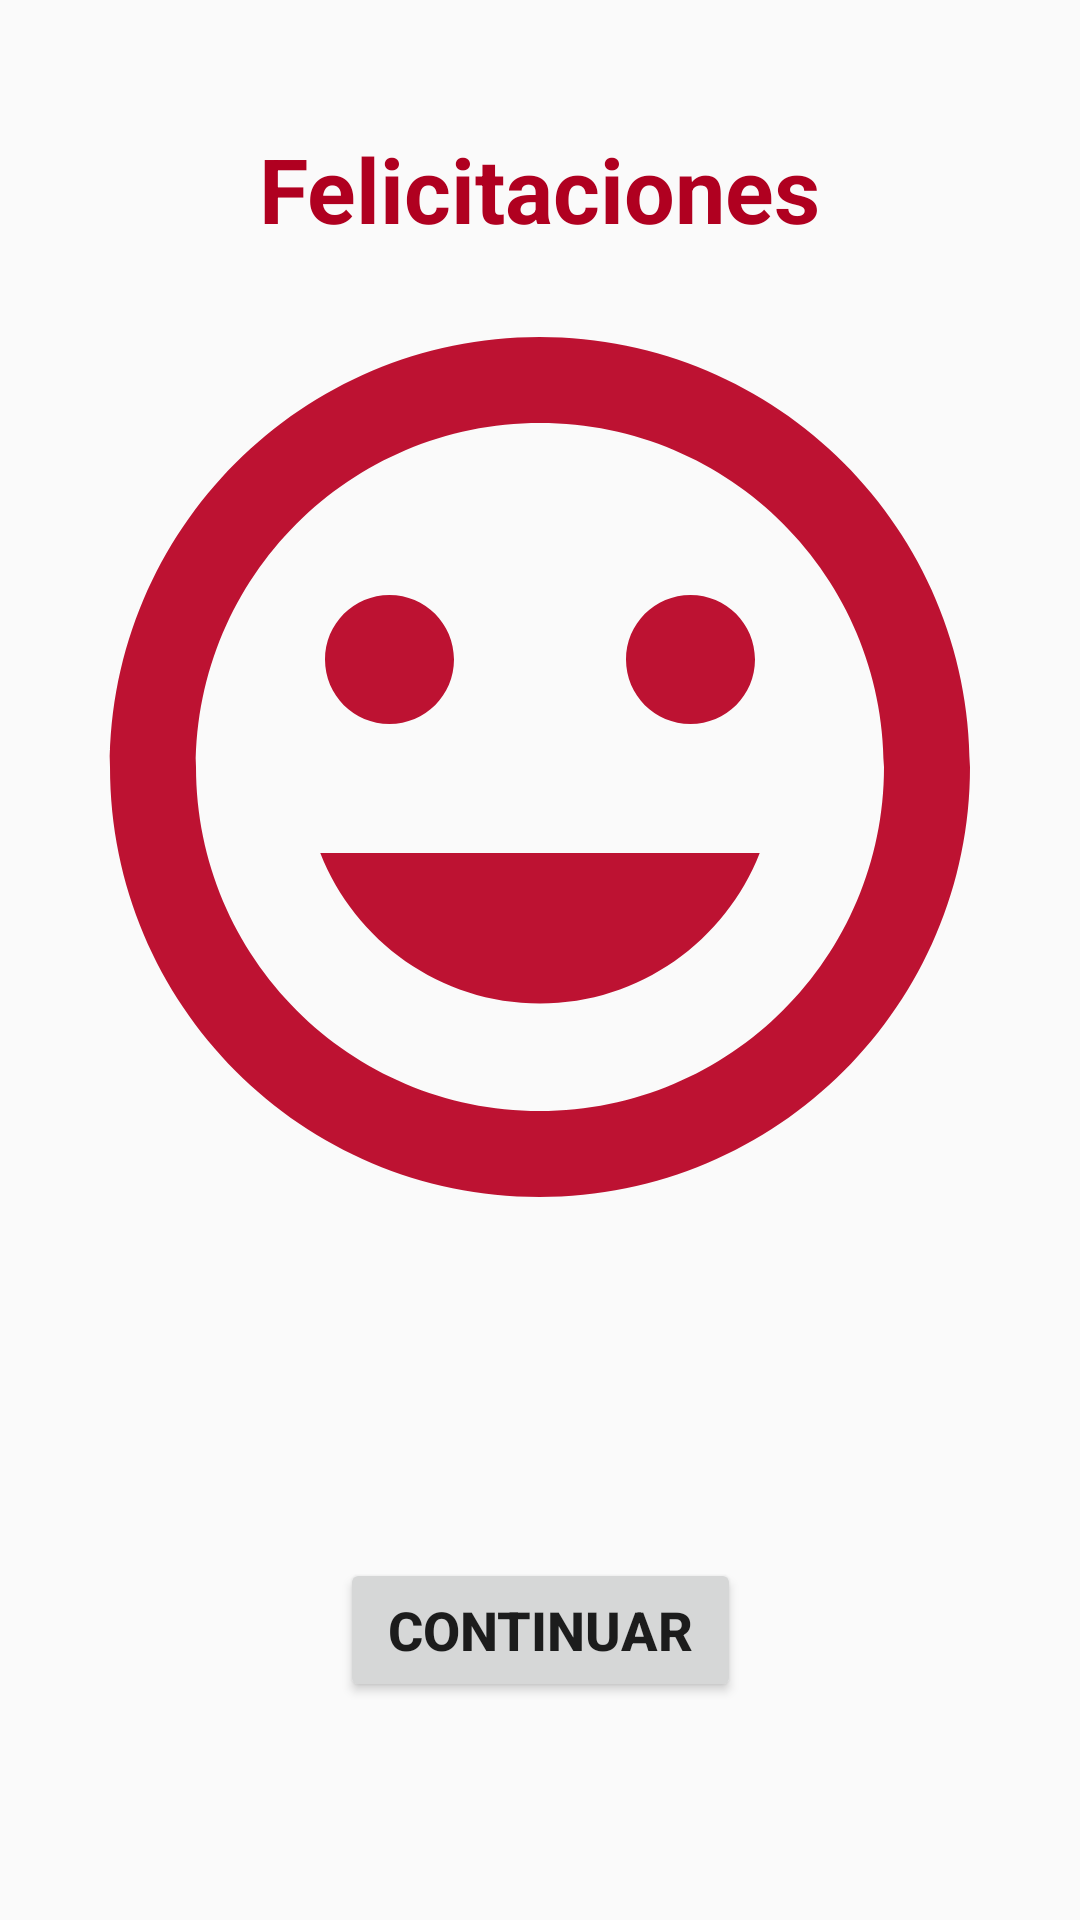

Write the Android layout XML for this screen, with the resource values it uses.
<!-- AndroidManifest.xml: application theme AppTheme -->
<!-- res/layout/fragment_game_won.xml -->
<?xml version="1.0" encoding="utf-8"?>
<layout xmlns:android="http://schemas.android.com/apk/res/android"
    xmlns:app="http://schemas.android.com/apk/res-auto"
    xmlns:tools="http://schemas.android.com/tools"
    tools:context="com.example.android.navigation.GameWonFragment">

    <androidx.constraintlayout.widget.ConstraintLayout
        android:id="@+id/gameWonConstraintLayout"
        android:layout_width="match_parent"
        android:layout_height="match_parent"
        android:background="@color/youWinDark">

        <TextView
            android:id="@+id/textView4"
            style="@style/title_style"
            android:layout_width="wrap_content"
            android:layout_height="wrap_content"
            android:layout_marginTop="128dp"
            android:text="@string/Congratulation"
            app:layout_constraintBottom_toTopOf="@+id/youWinImage"
            app:layout_constraintEnd_toEndOf="parent"
            app:layout_constraintStart_toStartOf="parent"
            app:layout_constraintTop_toTopOf="parent" />

        <Button
            android:id="@+id/nextMatchButton"
            android:layout_width="wrap_content"
            android:layout_height="wrap_content"
            android:paddingStart="@dimen/button_padding"
            android:paddingEnd="@dimen/button_padding"
            android:text="@string/win_button"
            android:textColor="@color/youWinDark"
            android:textSize="@dimen/button_text_size"
            android:textStyle="bold"
            app:layout_constraintBottom_toBottomOf="parent"
            app:layout_constraintEnd_toEndOf="parent"
            app:layout_constraintStart_toStartOf="parent"
            app:layout_constraintTop_toBottomOf="@+id/youWinImage" />

        <ImageView
            android:id="@+id/youWinImage"
            android:layout_width="0dp"
            android:layout_height="@dimen/game_over_height"
            android:layout_marginStart="@dimen/horizontal_margin"
            android:layout_marginTop="8dp"
            android:layout_marginEnd="@dimen/horizontal_margin"
            android:layout_marginBottom="@dimen/vertical_margin"
            android:scaleType="fitCenter"
            app:layout_constraintBottom_toTopOf="@+id/nextMatchButton"
            app:layout_constraintEnd_toEndOf="parent"
            app:layout_constraintStart_toStartOf="parent"
            app:layout_constraintTop_toTopOf="parent"
            app:srcCompat="@drawable/ic_baseline_tag_faces_24" />

    </androidx.constraintlayout.widget.ConstraintLayout>
</layout>
<!-- resources referenced by this layout -->
<resources>
  <dimen name="button_padding">16dp</dimen>
  <dimen name="button_text_size">18sp</dimen>
  <dimen name="game_over_height">350dp</dimen>
  <dimen name="horizontal_margin">8dp</dimen>
  <dimen name="vertical_margin">16dp</dimen>
  <!-- drawable ic_baseline_tag_faces_24 (drawable) -->
  <vector android:height="24dp" android:tint="#BD1232"
      android:viewportHeight="24" android:viewportWidth="24"
      android:width="24dp" xmlns:android="http://schemas.android.com/apk/res/android">
      <path android:fillColor="@android:color/white" android:pathData="M11.99,2C6.47,2 2,6.48 2,12s4.47,10 9.99,10C17.52,22 22,17.52 22,12S17.52,2 11.99,2zM12,20c-4.42,0 -8,-3.58 -8,-8s3.58,-8 8,-8 8,3.58 8,8 -3.58,8 -8,8zM15.5,11c0.83,0 1.5,-0.67 1.5,-1.5S16.33,8 15.5,8 14,8.67 14,9.5s0.67,1.5 1.5,1.5zM8.5,11c0.83,0 1.5,-0.67 1.5,-1.5S9.33,8 8.5,8 7,8.67 7,9.5 7.67,11 8.5,11zM12,17.5c2.33,0 4.31,-1.46 5.11,-3.5L6.89,14c0.8,2.04 2.78,3.5 5.11,3.5z"/>
  </vector>
  <string name="Congratulation">Felicitaciones</string>
  <string name="win_button">continuar</string>
  <style name="title_style">
          <item name="android:layout_width">wrap_content</item>
          <item name="android:layout_height">wrap_content</item>
          <item name="android:layout_marginBottom">83dp</item>
          <item name="android:textColor">@color/design_default_color_error</item>
          <item name="android:textSize">30sp</item>
          <item name="android:textStyle">bold</item>
      </style>
  <style name="AppTheme" parent="Theme.AppCompat.Light.DarkActionBar">
          
          <item name="colorPrimary">@color/colorPrimary</item>
          <item name="colorPrimaryDark">@color/colorPrimaryDark</item>
          <item name="colorAccent">@color/colorAccent</item>
      </style>
  <!-- not gathered from this repository: default colours our renderer supplied (Android Studio template values) -->
  <color name="colorPrimary">#FF6200EE</color>
  <color name="colorPrimaryDark">#FF3700B3</color>
  <color name="colorAccent">#FF03DAC5</color>
</resources>
